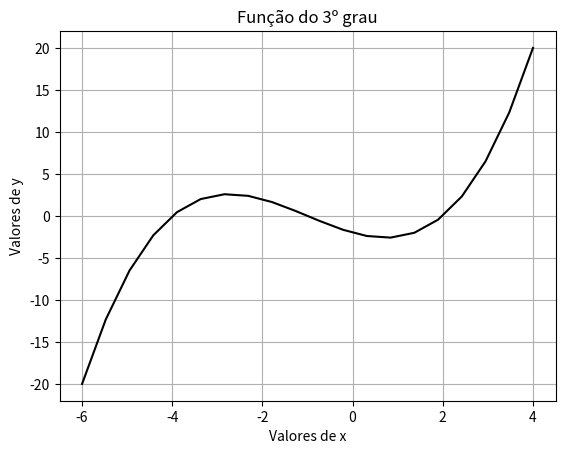

This chart was generated by the following Python code:
# -*- coding: utf-8 -*-
"""
Created on Wed Mar 20 15:30:45 2019

INSTITUTO FEDERAL DE EDUCAÇÃO, CIÊNCIA E TECNOLOGIA DO PÁRA - IFPA ANANINDEUA

@author: 
[redacted]
        
        Discentes:
[redacted]
[redacted]
        
Grupo de Pesquisa: 
                 Gradiente de Modelagem Matemática e
                 Simulação Computacional - GM²SC
                 
Assunto: 
        Função Polinomial do 3º grau em Python

Nome do sript: funcao3

Disponível em: 
    https://github.com/GM2SC/DEVELOPMENT-OF-MATHEMATICAL-METHODS-IN-
    COMPUTATIONAL-ENVIRONMENT/blob/master/SINEPEM_2019/funcao3.py

"""

# Importando Bibliotecas
# Biblioteca numpy: Operações matemáticas
 
import numpy as np
# Biblioteca matplotlib: Represntação Gráfica
import matplotlib.pyplot as plt

# Função do 3º grau : f3 = ax³ + bx² + cx + d
print('Coeficientes da Função do 3º grau')
# Coeficientes: a (a ≠ 0), b, c e d
a = 0.25
b = 0.75
c = -1.5
d = -2

print('Coeficiente: a =', a)
print('Coeficiente: b =', b)
print('Coeficiente: c =', c)
print('Coeficiente: d =', d)

# Variável independente: x
# Domínio da Função: (início, fim, número de pontos)
x = np.linspace(-6,4,20)
f3 = a*x**3 + b*x**2 + c*x + d

input("Pressione <enter> para representar graficamente")
print('')

# Representação Gráfica de f3
# Comando plot: (variável, função, 'cor da linha')
plt.plot(x,f3,'k')
plt.xlabel('Valores de x')
plt.ylabel('Valores de y')
plt.title('Função do 3º grau')
plt.grid(True)
plt.show()

print('=== Fim do Programa funcao3 ===')
print('')
input("Acione <Ctrl + l> para limpar o console")

